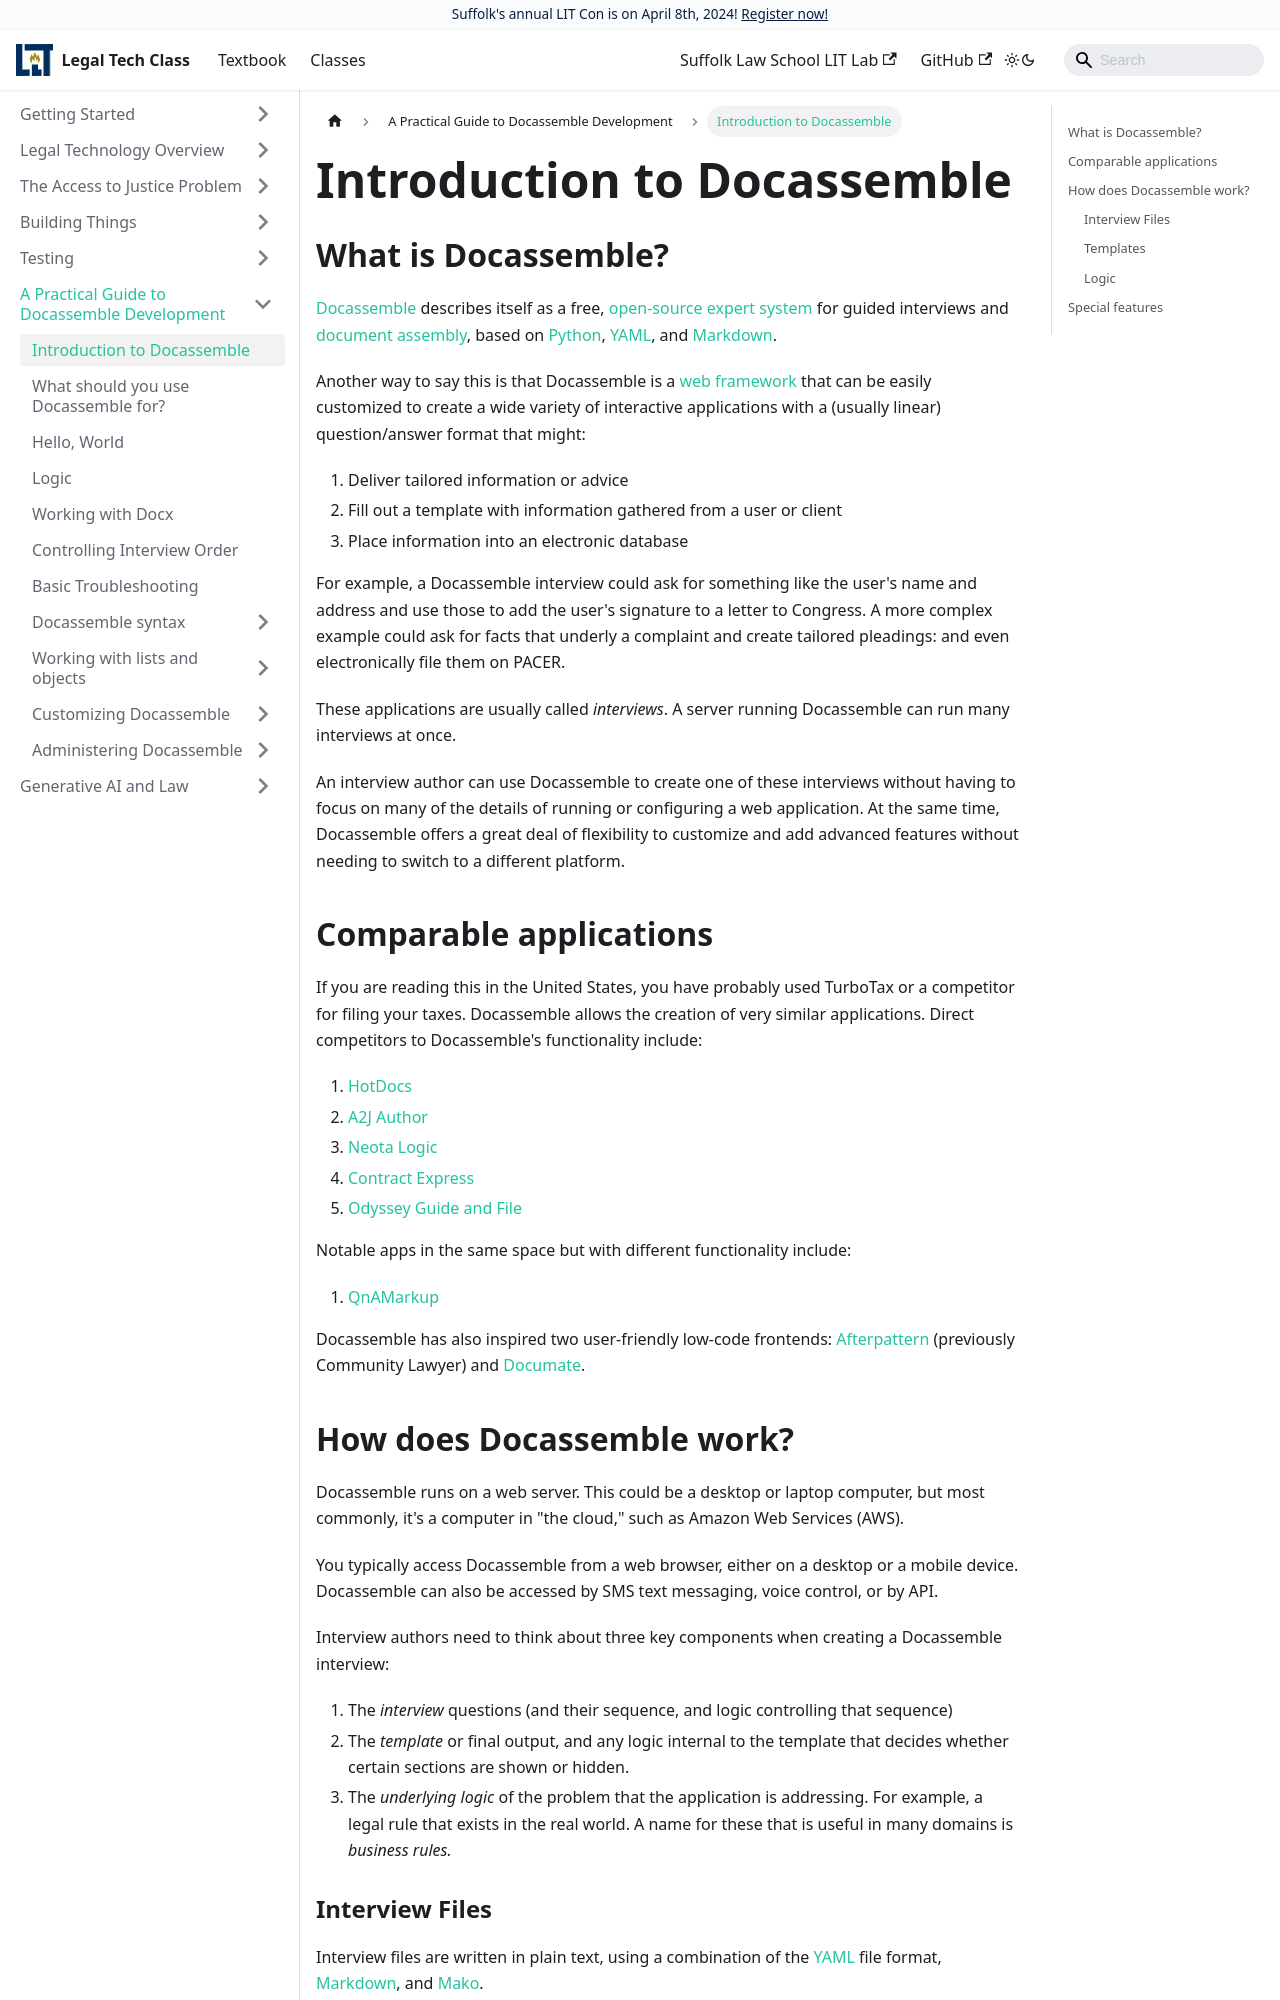

repository: SuffolkLITLab/legal-tech-class · page: docs/introduction-to-docassemble/index.html · generator: docusaurus

---
slug: introduction-to-docassemble
title: Introduction to Docassemble
sidebar_label: Introduction to Docassemble
---

## What is Docassemble?

[Docassemble](https://docassemble.org) describes itself as a free, [open-source](https://en.wikipedia.org/wiki/Open_source) [expert system](https://en.wikipedia.org/wiki/Expert_system) for guided interviews and [document assembly](https://en.wikipedia.org/wiki/Document_automation), based on [Python](https://www.python.org/), [YAML](https://en.wikipedia.org/wiki/YAML), and [Markdown](https://en.wikipedia.org/wiki/Markdown).

Another way to say this is that Docassemble is a [web framework](https://en.wikipedia.org/wiki/Web_framework) that can be easily customized to create a wide variety of interactive applications with a (usually linear) question/answer format that might:

1. Deliver tailored information or advice
1. Fill out a template with information gathered from a user or client
1. Place information into an electronic database

For example, a Docassemble interview could ask for something like the user's name and address and use those to add the user's signature to a letter to Congress. A more complex example could ask for facts that underly a complaint and create tailored pleadings: and even electronically file them on PACER.

These applications are usually called _interviews_. A server running Docassemble can run many interviews at once.

An interview author can use Docassemble to create one of these interviews without having to focus on many of the details of running or configuring a web application. At the same time, Docassemble offers a great deal of flexibility to customize and add advanced features without needing to switch to a different platform.

## Comparable applications

If you are reading this in the United States, you have probably used TurboTax or a competitor for filing your taxes. Docassemble allows the creation of very similar applications. Direct competitors to Docassemble's functionality include:

1. [HotDocs](https://hotdocs.com)
1. [A2J Author](https://a2jauthor.org)
1. [Neota Logic](https://www.neotalogic.com/)
1. [Contract Express](https://legal.thomsonreuters.com/en/products/contract-express)
1. [Odyssey Guide and File](https://www.tylertech.com/products/odyssey/guide-file)

Notable apps in the same space but with different functionality include:

1. [QnAMarkup](https://qnamarkup.org)

Docassemble has also inspired two user-friendly low-code frontends: [Afterpattern](https://afterpattern.com/) (previously Community Lawyer) and [Documate](https://www.documate.org/).
